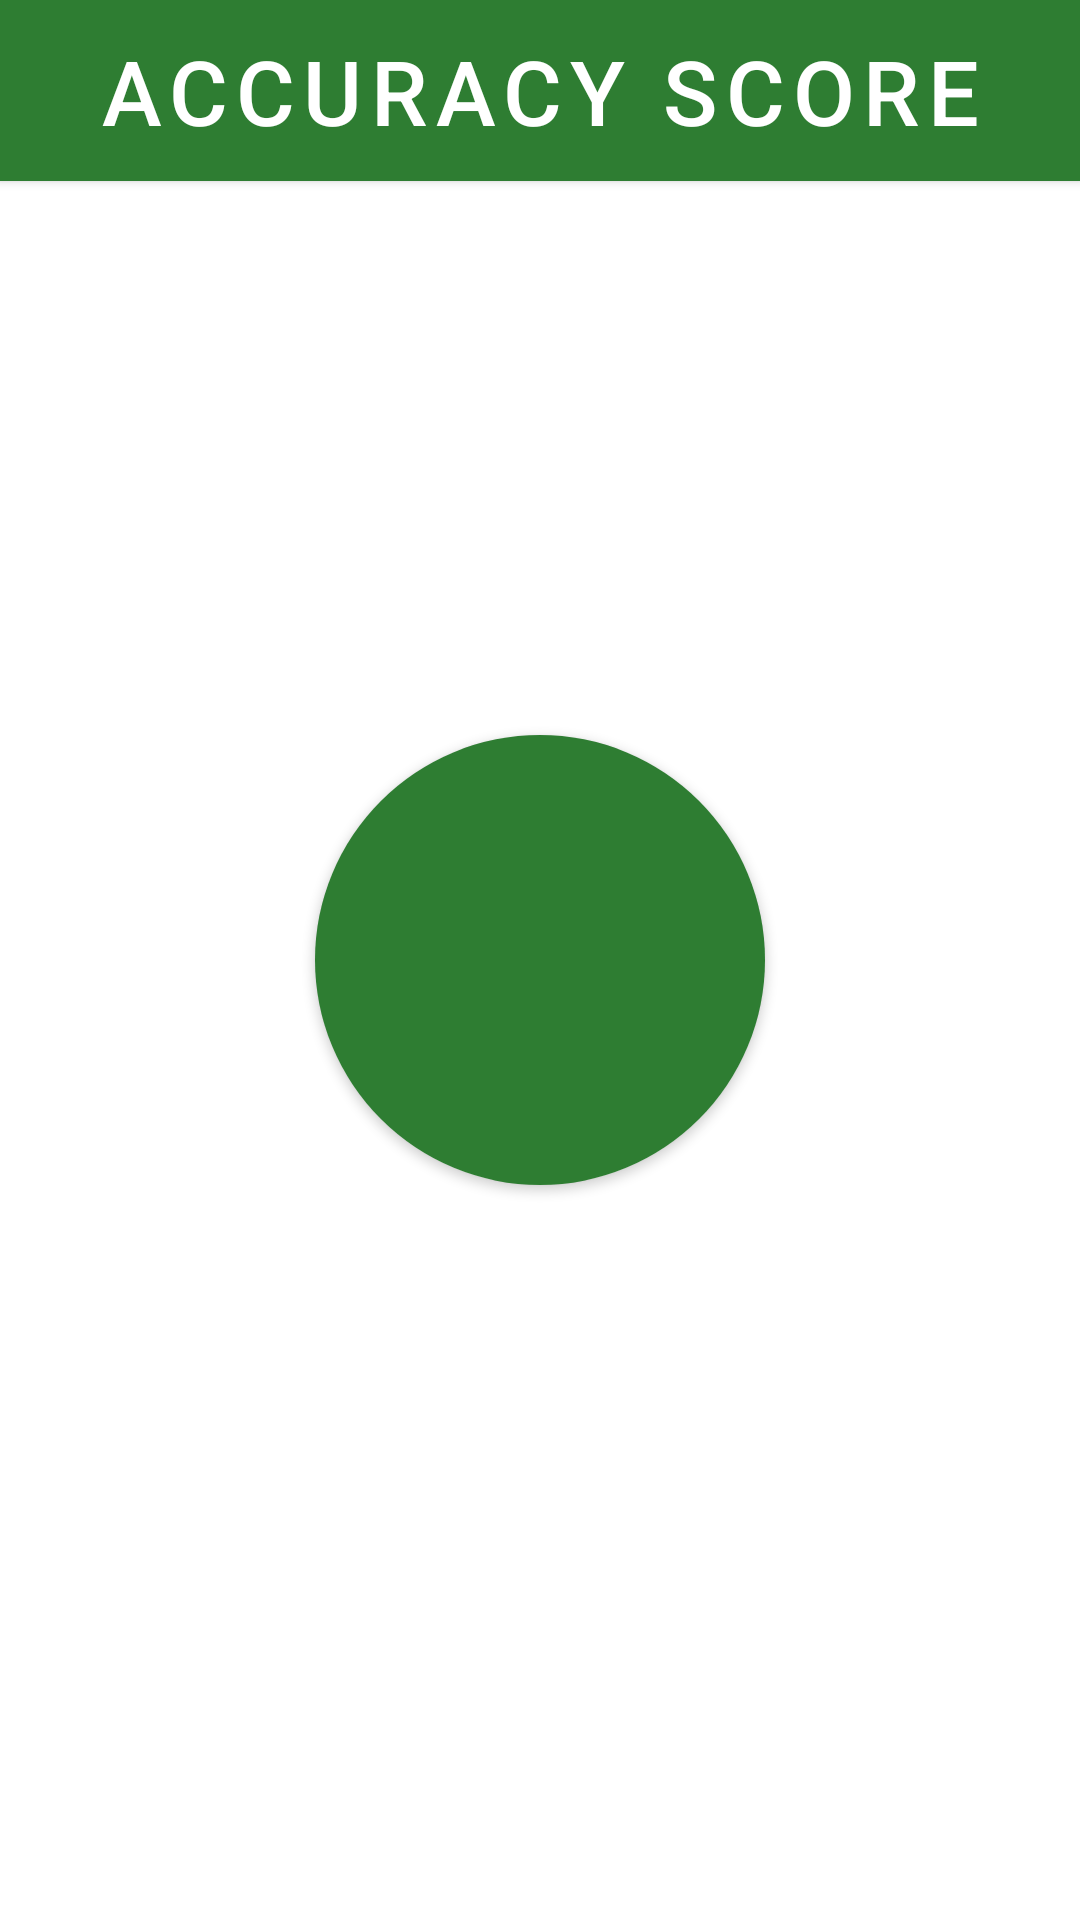

Layout XML and referenced resources for this Android screen:
<!-- AndroidManifest.xml: application theme AppTheme -->
<!-- res/layout/activity_score.xml -->
<?xml version="1.0" encoding="utf-8"?>
<RelativeLayout
    xmlns:android="http://schemas.android.com/apk/res/android"
    xmlns:app="http://schemas.android.com/apk/res-auto"
    xmlns:tools="http://schemas.android.com/tools"
    android:layout_width="match_parent"
    android:layout_height="match_parent"
    tools:context=".ScoreActivity">
    <Button
        android:layout_width="match_parent"
        android:layout_height="wrap_content"
        android:textColor="#FFFF"
        android:textSize="30sp"
        android:text="ACCURACY SCORE"
        android:background="@color/colorPrimaryDark"
        />
    <androidx.cardview.widget.CardView
        android:layout_width="wrap_content"
        android:layout_height="wrap_content"
        android:layout_centerInParent="true"
        app:cardCornerRadius="75dp"
        >

        <Button
            android:layout_width="150dp"
            android:layout_height="150dp"
            android:id="@+id/scoreButton"
            android:background="@color/colorPrimaryDark"
            android:textColor="#FFFF"
            android:textSize="30sp"/>
    </androidx.cardview.widget.CardView>
</RelativeLayout>
<!-- resources referenced by this layout -->
<resources>
  <color name="colorPrimaryDark">#005005</color>
  <style name="AppTheme" parent="Theme.MaterialComponents.Light">
          
          <item name="colorPrimary">@color/colorPrimary</item>
          <item name="colorPrimaryDark">@color/colorPrimaryDark</item>
          <item name="colorAccent">@color/colorAccent</item>
      </style>
  <color name="colorPrimary">#2e7d32</color>
  <color name="colorAccent">#60ad5e</color>
</resources>
